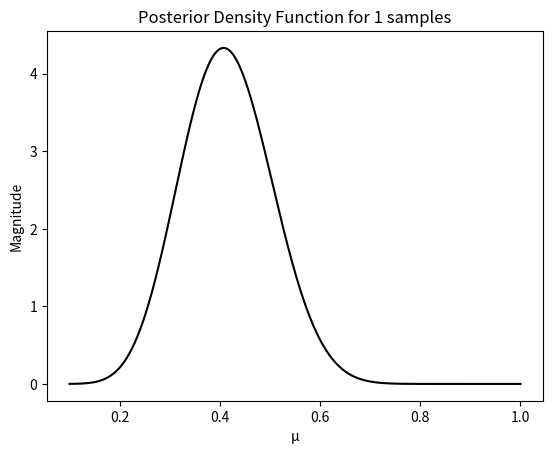
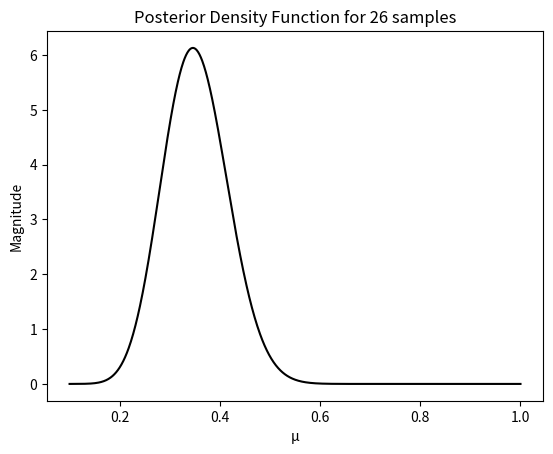
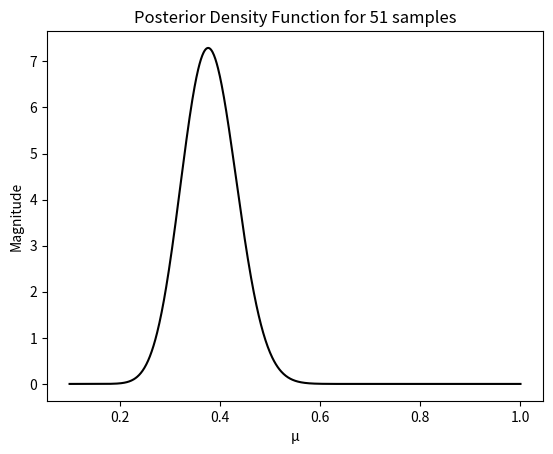
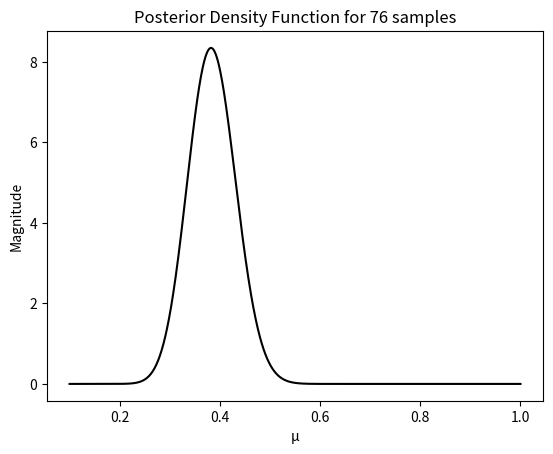
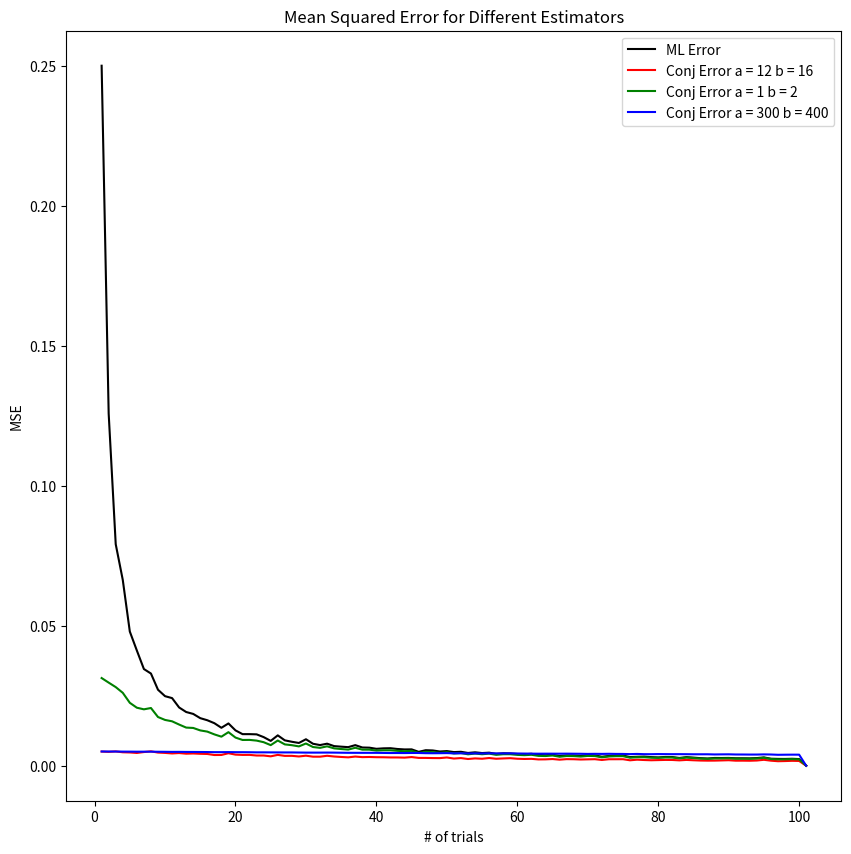

Source code (Python) for these figures, in order:
# [redacted]
# [redacted]
# [redacted]
#Bayesian Project 1 
#Binomial Distribution

#Imports
import numpy as np
from scipy.stats import beta
import matplotlib.pyplot as plt
import matplotlib.animation as animation
import random
from matplotlib.animation import FuncAnimation
from scipy.stats import norm

#Declarations
x = np.linspace(0.1, 1.0, num=1000)

n = 101
m = 0

#Estimates
a1 = 12
b1 = 16

a2 = 1
b2 = 2

a3 = 300
b3 = 400

MLerror = np.zeros(n)
conjError1 = np.zeros(n)
conjError2 = np.zeros(n)
conjError3 = np.zeros(n)

tosses = np.linspace(1, n, num = n)

#Function to graph posterior density functions
def posteriorDensity(x, a1, m, b1, l):
    postDense = beta.pdf(x, a1 + m, b1 + l)

    #posterior plot
    plt.figure()
    plt.plot(x, postDense, color = 'black')
    plt.xlabel("μ")
    plt.ylabel("Magnitude")
    plt.title("Posterior Density Function for " + str(i) + " samples")
    plt.show()

#Function to fill error arrays for graphing
def error(i):
  ml_sq_e = conj_sq_e1 = conj_sq_e2 = conj_sq_e3 = 0

  for j in range(1000):
    head = 0
    for k in range(i):
      flip = random.randint(0, 1)
      if flip == 1:
        head += 1
    tail = i-head
    ml_sq_e += (head/i - .5)**2
    conj_sq_e1 += ((head + a1) / (head + a1 + tail + b1) - .5)**2
    conj_sq_e2 +=((head + a2) / (head + a2 + tail + b2) - .5)**2
    conj_sq_e3 += ((head + a3) / (head + a3 + tail + b3) - .5)**2

  MLerror[i-1] = ml_sq_e/1000
  conjError1[i-1] = conj_sq_e1/1000
  conjError2[i-1] = conj_sq_e2/1000
  conjError3[i-1] = conj_sq_e3/1000
    
#Loops through to get different number of samples and call proper functions
for i in range(1,n):
  error(i)

  k = random.randint(0, 1)
  if k == 1:
    m += 1
  l = i - m

  if i % 25 == 1:
    posteriorDensity(x, a1, m, b1, l)
    
#Mean squared error plot for ML and conjugates
plt.figure(figsize=(10, 10))
plt.plot(tosses, MLerror, color = 'black', label = "ML Error")
plt.plot(tosses, conjError1, color = 'red', label = "Conj Error a = 12 b = 16")
plt.plot(tosses, conjError2, color = 'green', label = "Conj Error a = 1 b = 2")
plt.plot(tosses, conjError3, color = 'blue', label = "Conj Error a = 300 b = 400")
plt.xlabel("# of trials")
plt.ylabel("MSE")
plt.title("Mean Squared Error for Different Estimators")
plt.legend(loc="upper right")
plt.show()

"""
Summary: This part of the experiment modelled how flipping a coin could create a
posterior distribution. With an even likelihood of 0 or 1, 200 random samples were
created.  As that was going on, every 40 samples the posterior distribution was graphed
and became more accurate as the number of samples increased.  The effect of the sub-par
hyperparameters was ultimately outweighed  by the shear volume of new samples.

The MSE showcases a similar story, as bad hyperparamters as well as the ML model were 
severly inaccurate to start with, but ultimately approached zero as the number of 
trials increased
"""